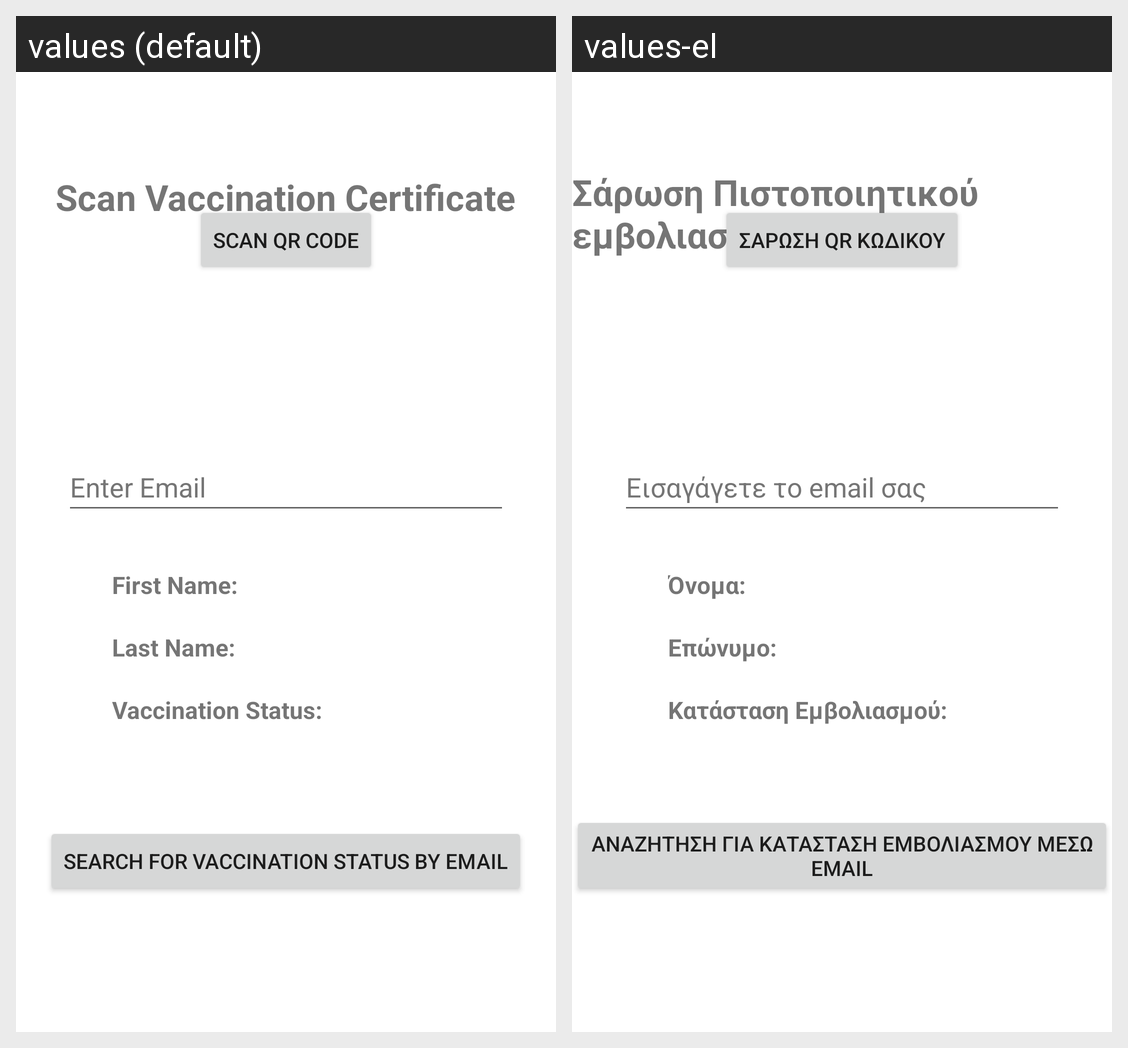

For this localized Android screen grid, give each drawn string resource with its value in every locale shown.
Android screen res/layout/activity_cert_scan.xml rendered under 2 locales, left to right: values (default), values-el. Device: Nexus 5 (rendered at 1080×1920; each locale shown at half size, 540×960, under a caption strip naming it); theme Theme.Ergasia3.
Strings drawn on this screen, with the default value and each locale's value (text and hints the layout hard-codes, and strings that could not be matched under every locale, appear in the picture but are not listed):

scan_vaccination_certificate
  values: Scan Vaccination Certificate
  values-el: Σάρωση Πιστοποιητικού εμβολιασμού

first_name
  values: First Name:
  values-el: Όνομα:

vaccination_status
  values: Vaccination Status:
  values-el: Κατάσταση Εμβολιασμού:

last_name
  values: Last Name:
  values-el: Επώνυμο:

scan_qr_code
  values: Scan QR Code
  values-el: Σάρωση QR Κωδικού

search_for_vaccination_status_by_email
  values: Search for Vaccination Status by email
  values-el: Αναζήτηση για Κατάσταση Εμβολιασμού μέσω email

enter_email
  values: Enter Email
  values-el: Εισαγάγετε το email σας
